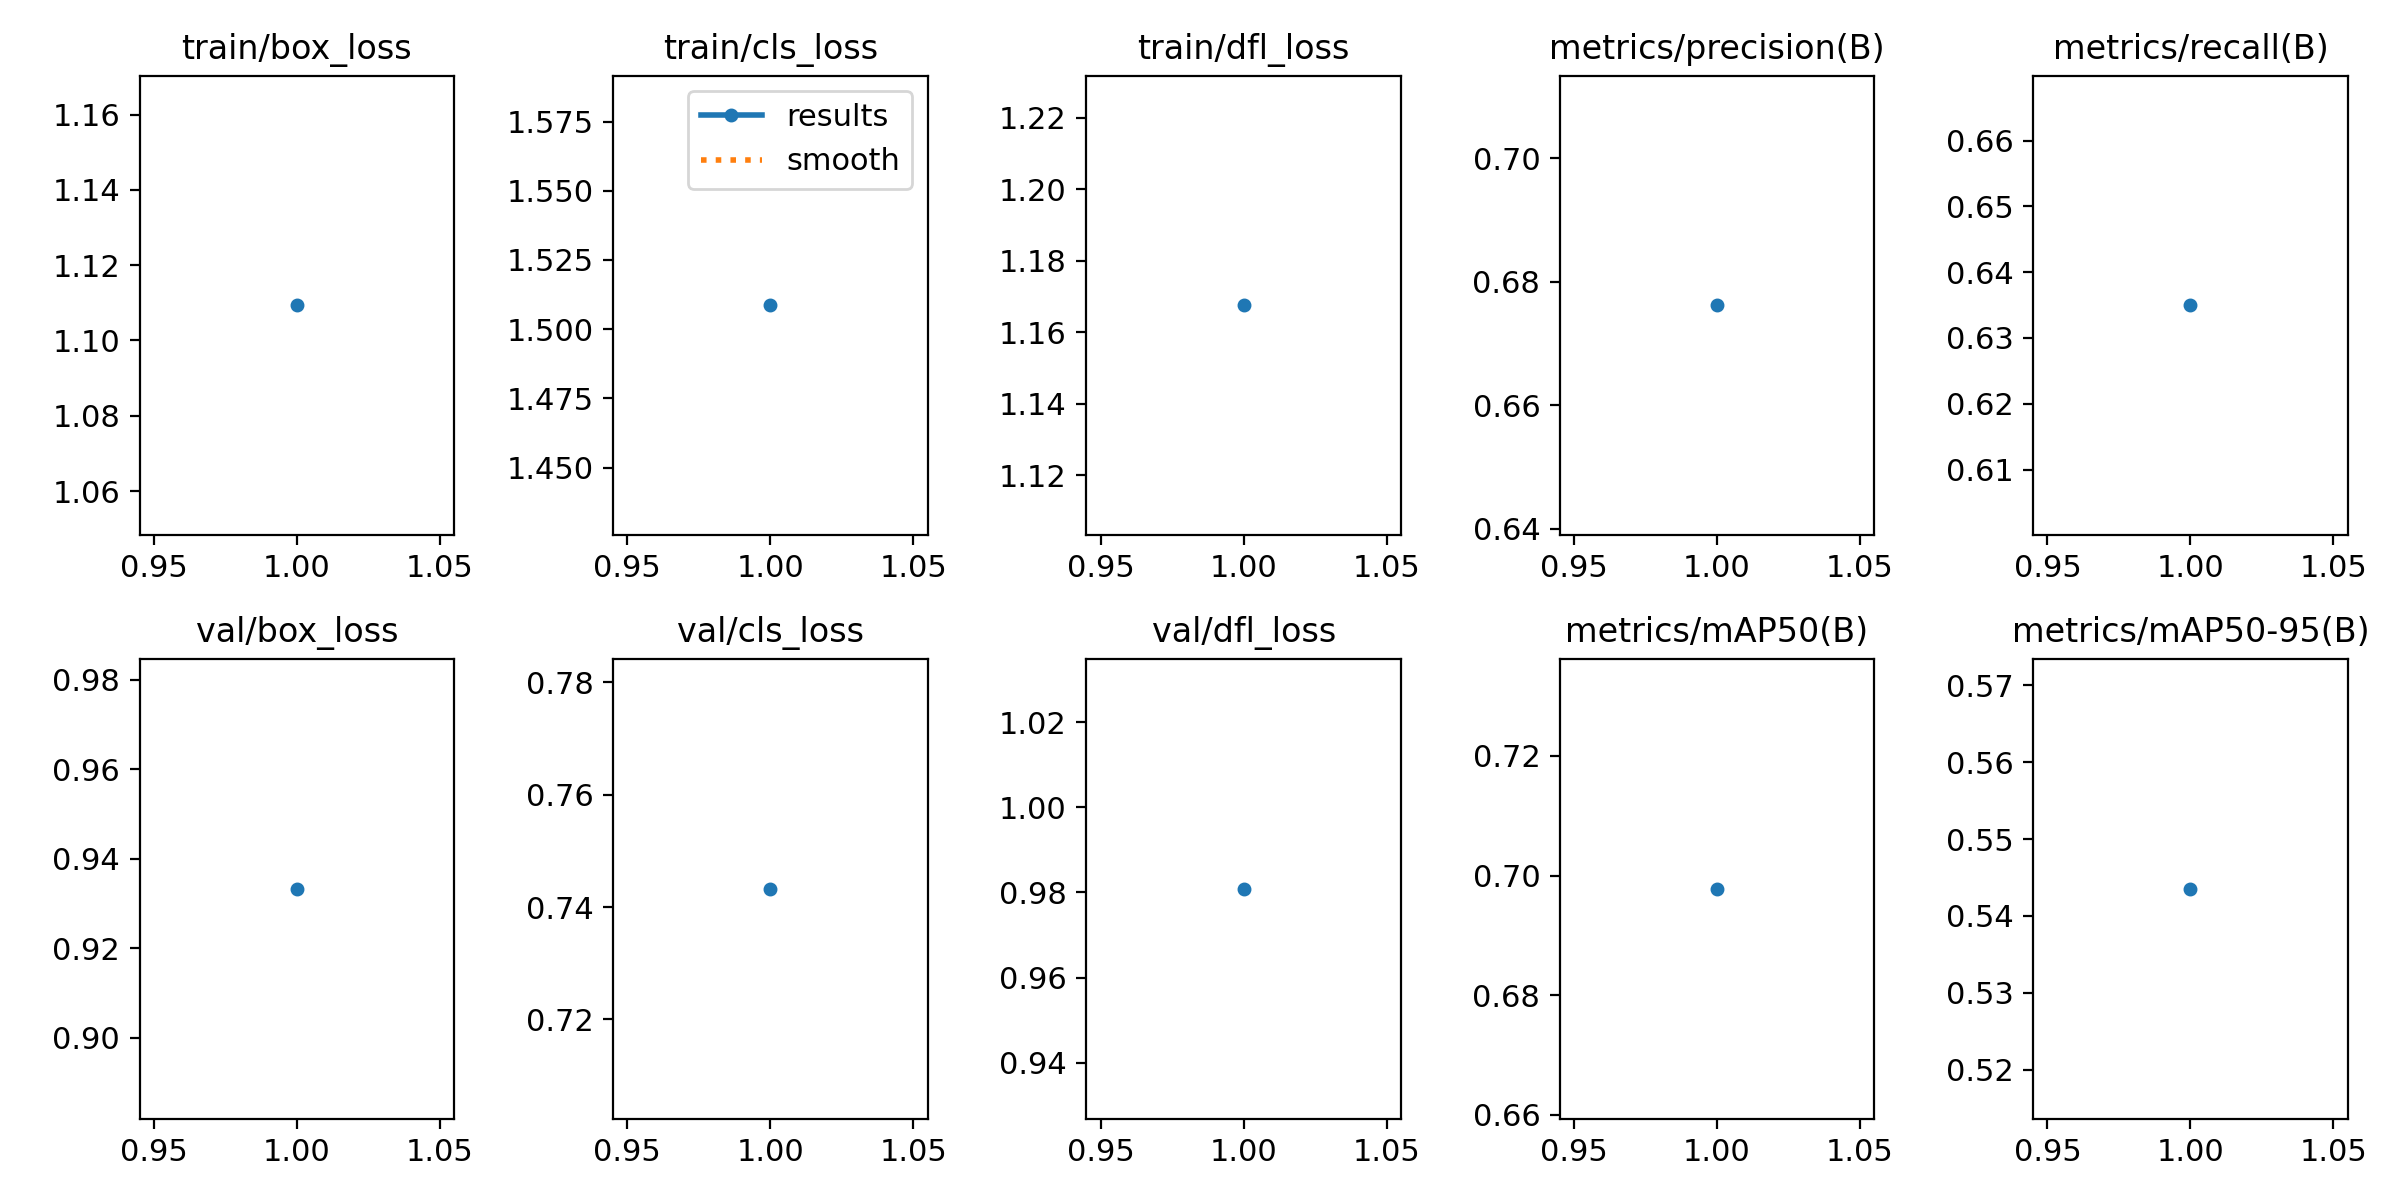

Values plotted in this chart, from the file beside it:
epoch, time, train/box_loss, train/cls_loss, train/dfl_loss, metrics/precision(B), metrics/recall(B), metrics/mAP50(B), metrics/mAP50-95(B), val/box_loss, val/cls_loss, val/dfl_loss, lr/pg0, lr/pg1, lr/pg2
1, 5.674, 1.109, 1.509, 1.168, 0.6762, 0.635, 0.6978, 0.5435, 0.9333, 0.7432, 0.9808, 2.499e-05, 2.499e-05, 2.499e-05
